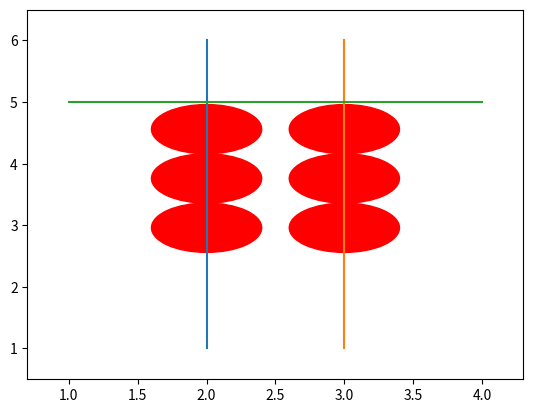

Python code for this plot:
#%%
numbers = list(range(1, 101))


# %%
import matplotlib.pyplot as plt

y_min, y_max = (1, 6)
x_1s, x_10s = (3, 2)
x_bar_min, x_bar_max, y_bar = (1, 4, 5)

radius=0.4

ax = plt.gca()

ax.plot([x_10s, x_10s], [y_min, y_max])
ax.plot([x_1s, x_1s], [y_min, y_max])
ax.plot([x_bar_min, x_bar_max], [y_bar, y_bar])

import random
#num = random.randint(1,101)
num = random.choice(numbers)
numbers.remove(num)
ax.margins(0.1)
def plot_beeds(bar_value, rod, bar_place):
    if bar_value >= 5:
        circle1 = plt.Circle((rod, bar_place+radius+0.04), radius, color='r')
        ax.add_patch(circle1)
        bar_value = bar_value - 5

    for i in range(1, bar_value+1):
        circle2 = plt.Circle((rod, bar_place-((i-1)*2*radius + radius)-0.04), radius, color='r')
        ax.add_patch(circle2)

number_of_10s = int(num/10)
plot_beeds(number_of_10s, x_10s, y_bar)

number_of_1s = num%10
plot_beeds(number_of_1s, x_1s, y_bar)


#ax.axis('off')
print ('')


# %%
